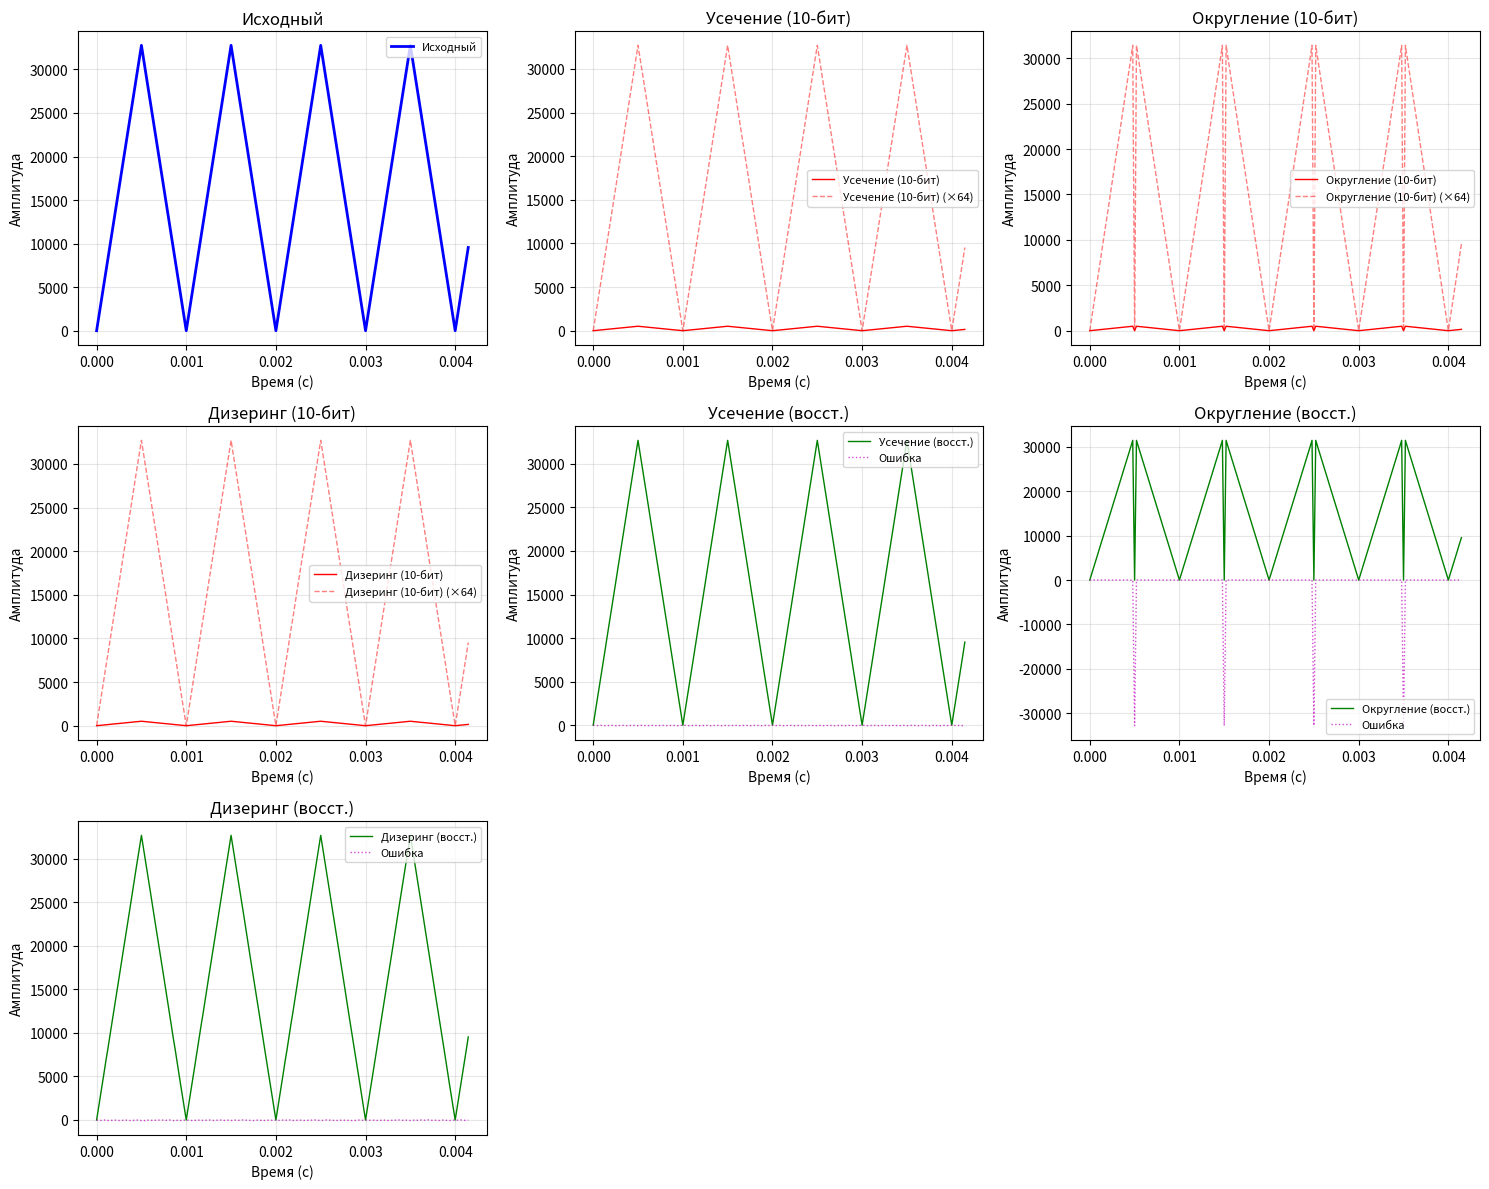
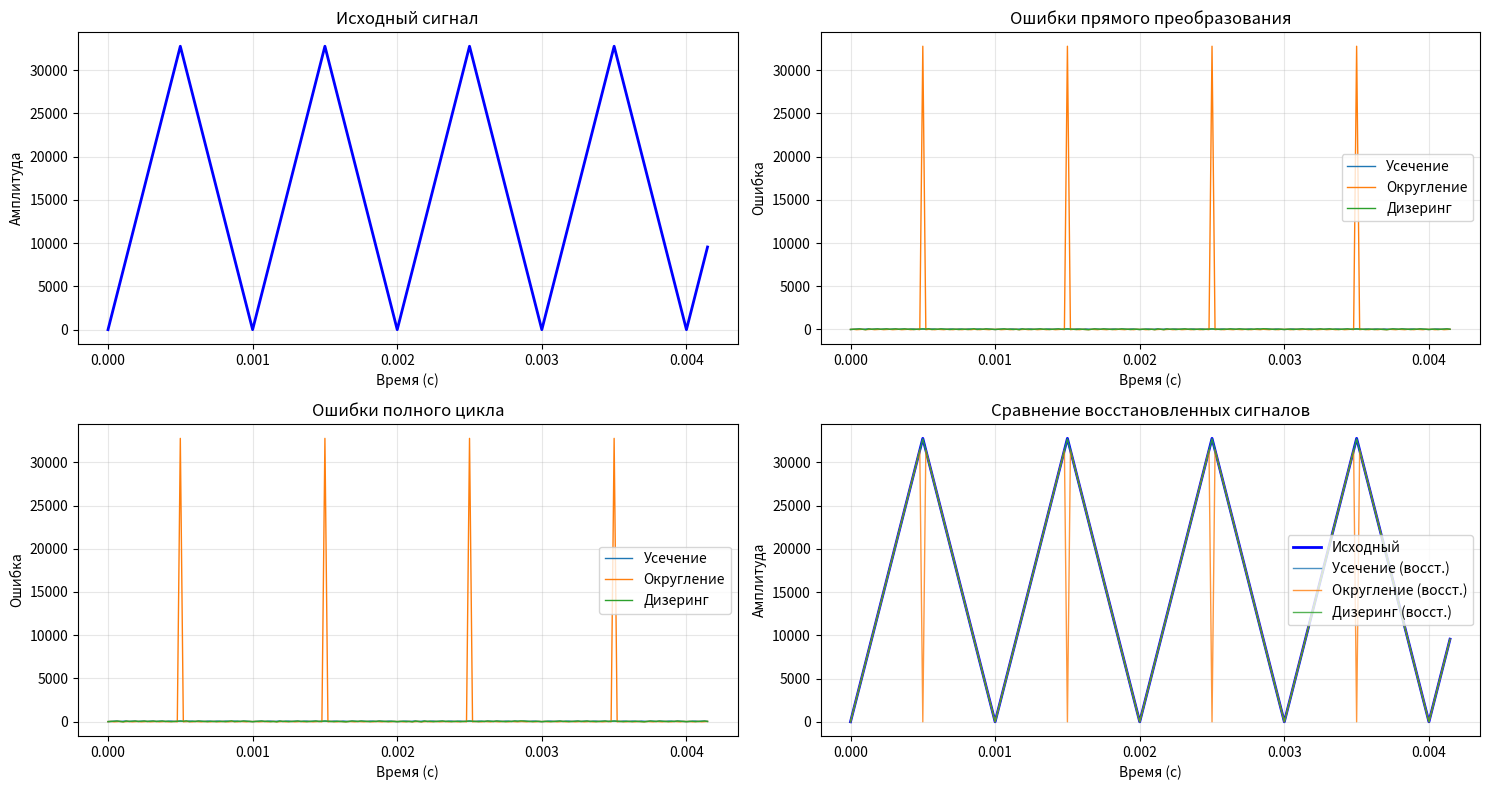

The matplotlib source for these figures, in order:
import numpy as np
import matplotlib.pyplot as plt

def generate_triangle_wave(sample_rate, duration, frequency, bit_depth=16):
    """
    Генерация треугольного сигнала
    
    Parameters:
    sample_rate: частота дискретизации
    duration: длительность в секундах
    frequency: частота треугольного сигнала
    bit_depth: разрядность (16 или 24 бит)
    """
    t = np.linspace(0, duration, int(sample_rate * duration), False)
    
    # Генерируем треугольную волну от 0 до максимума
    triangle = 2 * np.abs(2 * (t * frequency - np.floor(t * frequency + 0.5))) - 1
    
    # Сдвигаем и масштабируем от 0 до максимального значения
    if bit_depth == 16:
        max_val = 32767  # 2^15 - 1
        triangle_scaled = ((triangle + 1) / 2 * max_val).astype(np.int16)
    elif bit_depth == 24:
        max_val = 8388607  # 2^23 - 1
        triangle_scaled = ((triangle + 1) / 2 * max_val).astype(np.int32)
    
    return triangle_scaled, t

def truncate_to_10bit(samples, source_bits):
    """
    Простое усечение в 10-бит
    """
    if source_bits == 16:
        return samples >> 6
    elif source_bits == 24:
        return samples >> 14

def round_to_10bit(samples, source_bits):
    """
    Округление в 10-бит
    """
    if source_bits == 16:
        return (samples + 32) >> 6
    elif source_bits == 24:
        return (samples + 8192) >> 14

def dither_to_10bit(samples, source_bits):
    """
    Конвертация с дизерингом в 10-бит
    """
    shift = source_bits - 10
    dither_amplitude = 1 << (shift - 1)
    
    # Треугольный дизер (более качественный чем прямоугольный)
    dither_noise = np.random.triangular(-dither_amplitude, 0, dither_amplitude, len(samples))
    
    dithered = samples + dither_noise.astype(samples.dtype)
    return dithered >> shift

def convert_and_compare(samples, source_bits, time_array):
    """
    Применяет все методы конвертации и выводит сравнение
    """
    methods = {
        'Исходный': samples,
        'Усечение': truncate_to_10bit(samples, source_bits),
        'Округление': round_to_10bit(samples, source_bits),
        'Дизеринг': dither_to_10bit(samples, source_bits)
    }
    
    # Ограничиваем 10-битные значения диапазоном 0-1023 (для положительных значений)
    for key in ['Усечение', 'Округление', 'Дизеринг']:
        methods[key] = np.clip(methods[key], 0, 1023)
    
    # Добавляем обратно преобразованные сигналы
    roundtrip_methods = {}
    for key in ['Усечение', 'Округление', 'Дизеринг']:
        restored = convert_10bit_back(methods[key], source_bits)
        roundtrip_methods[f'{key} (восст.)'] = restored
    
    methods.update(roundtrip_methods)
    
    return methods

def convert_10bit_to_16bit(samples_10bit):
    """
    Обратное преобразование 10-бит в 16-бит
    """
    return (samples_10bit << 6).astype(np.int16)

def convert_10bit_to_24bit(samples_10bit):
    """
    Обратное преобразование 10-бит в 24-бит
    """
    return (samples_10bit << 14).astype(np.int32)

def convert_10bit_back(samples_10bit, target_bits):
    """
    Универсальная функция обратного преобразования
    """
    if target_bits == 16:
        return convert_10bit_to_16bit(samples_10bit)
    elif target_bits == 24:
        return convert_10bit_to_24bit(samples_10bit)
    else:
        raise ValueError("Поддерживаются только 16 и 24 бита")

def analyze_quantization_error(original, converted, source_bits):
    """
    Анализ ошибки квантования
    """
    # Масштабируем для сравнения
    scale_factor = 2**(source_bits - 10)
    converted_scaled = converted * scale_factor
    
    error = original - converted_scaled
    
    return {
        'max_error': np.max(np.abs(error)),
        'rms_error': np.sqrt(np.mean(error**2)),
        'snr_db': 20 * np.log10(np.std(original) / np.std(error)) if np.std(error) > 0 else float('inf')
    }

def analyze_roundtrip_error(original, converted_10bit, source_bits):
    """
    Анализ ошибки полного цикла (прямое + обратное преобразование)
    """
    # Обратное преобразование
    restored = convert_10bit_back(converted_10bit, source_bits)
    
    # Вычисляем ошибку
    error = original - restored
    
    return {
        'max_error': np.max(np.abs(error)),
        'rms_error': np.sqrt(np.mean(error**2)),
        'snr_db': 20 * np.log10(np.std(original) / np.std(error)) if np.std(error) > 0 else float('inf'),
        'restored_signal': restored
    }

def print_statistics(methods, source_bits):
    """
    Выводит статистику по всем методам
    """
    print(f"\n=== Статистика конвертации из {source_bits}-бит в 10-бит ===")
    print(f"{'Метод':<20} {'Мин':<8} {'Макс':<8} {'Среднее':<10} {'СКО':<10}")
    print("-" * 65)
    
    original = methods['Исходный']
    
    for name, data in methods.items():
        if name == 'Исходный':
            print(f"{name:<20} {data.min():<8} {data.max():<8} {data.mean():<10.1f} {data.std():<10.1f}")
        elif not name.endswith('(восст.)'):
            print(f"{name:<20} {data.min():<8} {data.max():<8} {data.mean():<10.1f} {data.std():<10.1f}")
            
            # Анализ ошибок прямого преобразования
            error_stats = analyze_quantization_error(original, data, source_bits)
            print(f"{'  → Прямая ошибка':<20}: Макс: {error_stats['max_error']:.1f}, "
                  f"RMS: {error_stats['rms_error']:.1f}, SNR: {error_stats['snr_db']:.1f} дБ")
        else:
            # Восстановленный сигнал
            print(f"{name:<20} {data.min():<8} {data.max():<8} {data.mean():<10.1f} {data.std():<10.1f}")
            
            # Анализ ошибок полного цикла
            base_method = name.replace(' (восст.)', '')
            method_10bit = methods[base_method]
            roundtrip_stats = analyze_roundtrip_error(original, method_10bit, source_bits)
            print(f"{'  → Полный цикл':<20}: Макс: {roundtrip_stats['max_error']:.1f}, "
                  f"RMS: {roundtrip_stats['rms_error']:.1f}, SNR: {roundtrip_stats['snr_db']:.1f} дБ")

def plot_comparison(methods, time_array, start_sample=0, end_sample=200):
    """
    Визуализация сравнения методов
    """
    # Фильтруем методы для отображения
    plot_methods = {}
    
    # Сначала добавляем исходный сигнал
    if 'Исходный' in methods:
        plot_methods['Исходный'] = methods['Исходный']
    
    # Добавляем методы прямого преобразования (10-бит)
    conversion_methods = ['Усечение', 'Округление', 'Дизеринг']
    for method in conversion_methods:
        if method in methods:
            plot_methods[f'{method} (10-бит)'] = methods[method]
    
    # Добавляем восстановленные сигналы
    for method in conversion_methods:
        restored_key = f'{method} (восст.)'
        if restored_key in methods:
            plot_methods[f'{method} (восст.)'] = methods[restored_key]
    
    # Создаем сетку графиков
    n_plots = len(plot_methods)
    if n_plots <= 4:
        rows, cols = 2, 2
    elif n_plots <= 6:
        rows, cols = 2, 3
    elif n_plots <= 9:
        rows, cols = 3, 3
    else:
        rows, cols = 4, 3
    
    plt.figure(figsize=(5 * cols, 4 * rows))
    
    # Ограничиваем диапазон для детального просмотра
    t_plot = time_array[start_sample:end_sample]
    
    for i, (name, data) in enumerate(plot_methods.items(), 1):
        plt.subplot(rows, cols, i)
        
        if name == 'Исходный':
            plt.plot(t_plot, data[start_sample:end_sample], 'b-', linewidth=2, label=name)
        elif '(10-бит)' in name:
            # 10-битные данные
            plt.plot(t_plot, data[start_sample:end_sample], 'r-', linewidth=1, label=name)
            # Также показываем масштабированную версию для сравнения
            scaled_data = data * 64  # Масштабирование для 16->10 бит
            plt.plot(t_plot, scaled_data[start_sample:end_sample], 'r--', linewidth=1, alpha=0.5, label=f'{name} (×64)')
        elif '(восст.)' in name:
            # Восстановленные сигналы
            plt.plot(t_plot, data[start_sample:end_sample], 'g-', linewidth=1, label=name)
            # Показываем разность с исходным
            if 'Исходный' in methods:
                error = data - methods['Исходный']
                plt.plot(t_plot, error[start_sample:end_sample], 'm:', linewidth=1, alpha=0.7, label='Ошибка')
        
        plt.title(f'{name}')
        plt.xlabel('Время (с)')
        plt.ylabel('Амплитуда')
        plt.grid(True, alpha=0.3)
        plt.legend(fontsize=8)
    
    plt.tight_layout()
    plt.show()

def plot_error_analysis(methods, time_array, source_bits, start_sample=0, end_sample=200):
    """
    Отдельный график для анализа ошибок
    """
    if 'Исходный' not in methods:
        return
    
    original = methods['Исходный']
    t_plot = time_array[start_sample:end_sample]
    
    plt.figure(figsize=(15, 8))
    
    # График 1: Исходный сигнал
    plt.subplot(2, 2, 1)
    plt.plot(t_plot, original[start_sample:end_sample], 'b-', linewidth=2)
    plt.title('Исходный сигнал')
    plt.xlabel('Время (с)')
    plt.ylabel('Амплитуда')
    plt.grid(True, alpha=0.3)
    
    # График 2: Ошибки прямого преобразования
    plt.subplot(2, 2, 2)
    scale_factor = 2**(source_bits - 10)
    
    for method in ['Усечение', 'Округление', 'Дизеринг']:
        if method in methods:
            converted_scaled = methods[method] * scale_factor
            error = original - converted_scaled
            plt.plot(t_plot, error[start_sample:end_sample], linewidth=1, label=f'{method}')
    
    plt.title('Ошибки прямого преобразования')
    plt.xlabel('Время (с)')
    plt.ylabel('Ошибка')
    plt.legend()
    plt.grid(True, alpha=0.3)
    
    # График 3: Ошибки полного цикла
    plt.subplot(2, 2, 3)
    
    for method in ['Усечение', 'Округление', 'Дизеринг']:
        restored_key = f'{method} (восст.)'
        if restored_key in methods:
            error = original - methods[restored_key]
            plt.plot(t_plot, error[start_sample:end_sample], linewidth=1, label=f'{method}')
    
    plt.title('Ошибки полного цикла')
    plt.xlabel('Время (с)')
    plt.ylabel('Ошибка')
    plt.legend()
    plt.grid(True, alpha=0.3)
    
    # График 4: Сравнение всех восстановленных сигналов
    plt.subplot(2, 2, 4)
    plt.plot(t_plot, original[start_sample:end_sample], 'b-', linewidth=2, label='Исходный')
    
    for method in ['Усечение', 'Округление', 'Дизеринг']:
        restored_key = f'{method} (восст.)'
        if restored_key in methods:
            plt.plot(t_plot, methods[restored_key][start_sample:end_sample], 
                    linewidth=1, alpha=0.8, label=f'{method} (восст.)')
    
    plt.title('Сравнение восстановленных сигналов')
    plt.xlabel('Время (с)')
    plt.ylabel('Амплитуда')
    plt.legend()
    plt.grid(True, alpha=0.3)
    
    plt.tight_layout()
    plt.show()

# Основная демонстрация
if __name__ == "__main__":
    # Параметры сигнала
    sample_rate = 48000  # Hz
    duration = 0.01      # секунд (короткий отрезок для детального анализа)
    frequency = 1000     # Hz
    
    print("=== Демонстрация конвертации PCM треугольного сигнала ===")
    
    # Тестируем для 16-бит
    print("\n16-битный треугольный сигнал:")
    triangle_16, time_16 = generate_triangle_wave(sample_rate, duration, frequency, 16)
    methods_16 = convert_and_compare(triangle_16, 16, time_16)
    print_statistics(methods_16, 16)
    
    # Показываем первые значения
    print(f"\nПервые 10 значений (прямое преобразование):")
    for name, data in methods_16.items():
        if not name.endswith('(восст.)'):
            print(f"{name:<12}: {data[:10]}")
    
    print(f"\nПервые 10 значений (обратное преобразование):")
    for name, data in methods_16.items():
        if name.endswith('(восст.)'):
            print(f"{name:<20}: {data[:10]}")
    
    # Демонстрация обратного преобразования
    print(f"\n=== Демонстрация обратного преобразования ===")
    test_10bit_values = np.array([0, 256, 512, 768, 1023])  # Типичные 10-битные значения
    print(f"10-битные значения: {test_10bit_values}")
    print(f"→ 16-бит: {convert_10bit_to_16bit(test_10bit_values)}")
    print(f"→ 24-бит: {convert_10bit_to_24bit(test_10bit_values)}")
    
    # Проверка цикла туда-обратно
    print(f"\n=== Проверка цикла туда-обратно ===")
    original_16bit = np.array([0, 8192, 16384, 24576, 32767])
    print(f"Исходные 16-бит: {original_16bit}")
    
    # Прямое преобразование разными методами
    truncated = truncate_to_10bit(original_16bit, 16)
    rounded = round_to_10bit(original_16bit, 16)
    
    print(f"→ 10-бит (усечение): {truncated}")
    print(f"→ 10-бит (округление): {rounded}")
    
    # Обратное преобразование
    restored_trunc = convert_10bit_to_16bit(truncated)
    restored_round = convert_10bit_to_16bit(rounded)
    
    print(f"→ 16-бит (из усечения): {restored_trunc}")
    print(f"→ 16-бит (из округления): {restored_round}")
    
    # Ошибки
    error_trunc = original_16bit - restored_trunc
    error_round = original_16bit - restored_round
    
    print(f"Ошибки усечения: {error_trunc}")
    print(f"Ошибки округления: {error_round}")
    
    # Тестируем для 24-бит
    print("\n" + "="*60)
    print("24-битный треугольный сигнал:")
    triangle_24, time_24 = generate_triangle_wave(sample_rate, duration, frequency, 24)
    methods_24 = convert_and_compare(triangle_24, 24, time_24)
    print_statistics(methods_24, 24)
    
    # Показываем первые значения
    print(f"\nПервые 10 значений (прямое преобразование):")
    for name, data in methods_24.items():
        if not name.endswith('(восст.)'):
            print(f"{name:<12}: {data[:10]}")
    
    print(f"\nПервые 10 значений (обратное преобразование):")
    for name, data in methods_24.items():
        if name.endswith('(восст.)'):
            print(f"{name:<20}: {data[:10]}")
    
    # Демонстрация различий между методами на конкретных значениях
    print("\n" + "="*60)
    print("Сравнение методов на пике треугольника:")
    
    # Находим пик треугольника (максимальное значение)
    peak_idx_16 = np.argmax(triangle_16)
    print(f"\n16-бит (индекс {peak_idx_16}):")
    for name, data in methods_16.items():
        if name == 'Исходный':
            print(f"{name:<20}: {data[peak_idx_16]} (макс: {np.max(data)})")
        elif not name.endswith('(восст.)'):
            original_val = triangle_16[peak_idx_16]
            converted_val = data[peak_idx_16]
            error = abs(original_val - converted_val * 64)  # 64 = 2^6 для 16->10 бит
            print(f"{name:<20}: {converted_val} (ошибка: {error})")
        else:
            # Восстановленный сигнал
            original_val = triangle_16[peak_idx_16]
            restored_val = data[peak_idx_16]
            error = abs(original_val - restored_val)
            print(f"{name:<20}: {restored_val} (ошибка полного цикла: {error})")
    
    # Анализ потери разрешения
    print(f"\n=== Анализ потери разрешения ===")
    print(f"16-бит -> 10-бит: потеря {16-10} = 6 битов, коэффициент {2**6} = 64")
    print(f"24-бит -> 10-бит: потеря {24-10} = 14 битов, коэффициент {2**14} = 16384")
    print(f"Исходный диапазон 16-бит: 0 - 32767")
    print(f"Результирующий диапазон 10-бит: 0 - 1023")
    print(f"Потеря динамического диапазона: {20 * np.log10(64):.1f} дБ")
    
    print(f"\n=== Теоретические пределы ошибок ===")
    print(f"16→10→16 бит:")
    print(f"  Усечение: максимальная ошибка = {2**6 - 1} = 63")
    print(f"  Округление: максимальная ошибка = {2**6 // 2} = 32")
    print(f"24→10→24 бит:")
    print(f"  Усечение: максимальная ошибка = {2**14 - 1} = 16383")
    print(f"  Округление: максимальная ошибка = {2**14 // 2} = 8192")
    
    # Раскомментируйте для визуализации (требует matplotlib)
    plot_comparison(methods_16, time_16)
    plot_error_analysis(methods_16, time_16, 16)